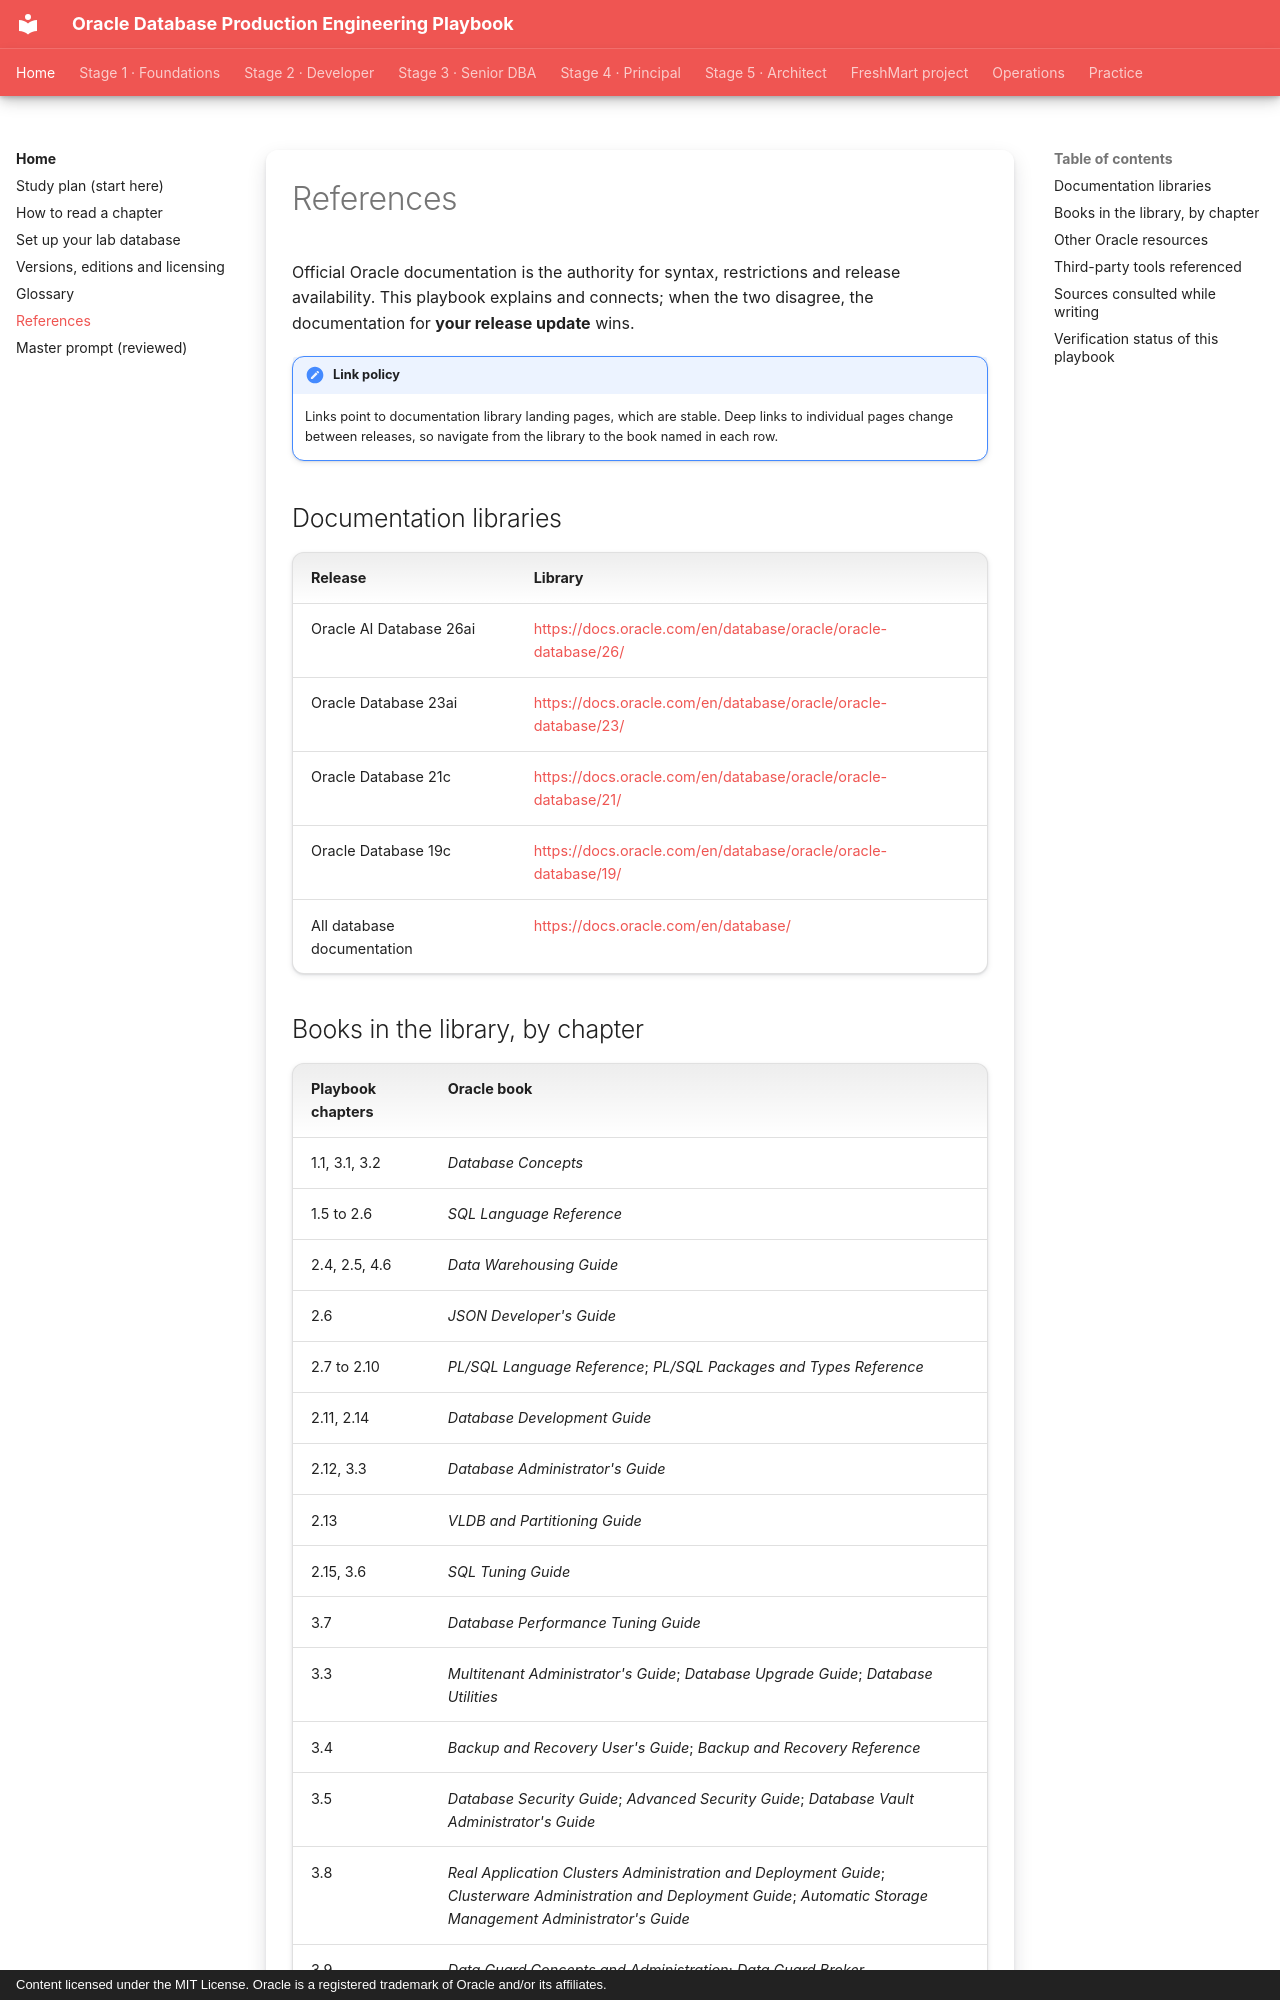

repository: khiruashish/oracle-db-playbook · page: references/index.html · generator: mkdocs · copyright: Content licensed under the MIT License. Oracle is a registered trademark of Oracle and/or its affiliates.

---
tags: [references]
---

# References

Official Oracle documentation is the authority for syntax, restrictions and
release availability. This playbook explains and connects; when the two
disagree, the documentation for **your release update** wins.

!!! note "Link policy"
    Links point to documentation library landing pages, which are stable.
    Deep links to individual pages change between releases, so navigate from
    the library to the book named in each row.

## Documentation libraries

| Release | Library |
|---|---|
| Oracle AI Database 26ai | <https://docs.oracle.com/en/database/oracle/oracle-database/26/> |
| Oracle Database 23ai | <https://docs.oracle.com/en/database/oracle/oracle-database/23/> |
| Oracle Database 21c | <https://docs.oracle.com/en/database/oracle/oracle-database/21/> |
| Oracle Database 19c | <https://docs.oracle.com/en/database/oracle/oracle-database/19/> |
| All database documentation | <https://docs.oracle.com/en/database/> |
